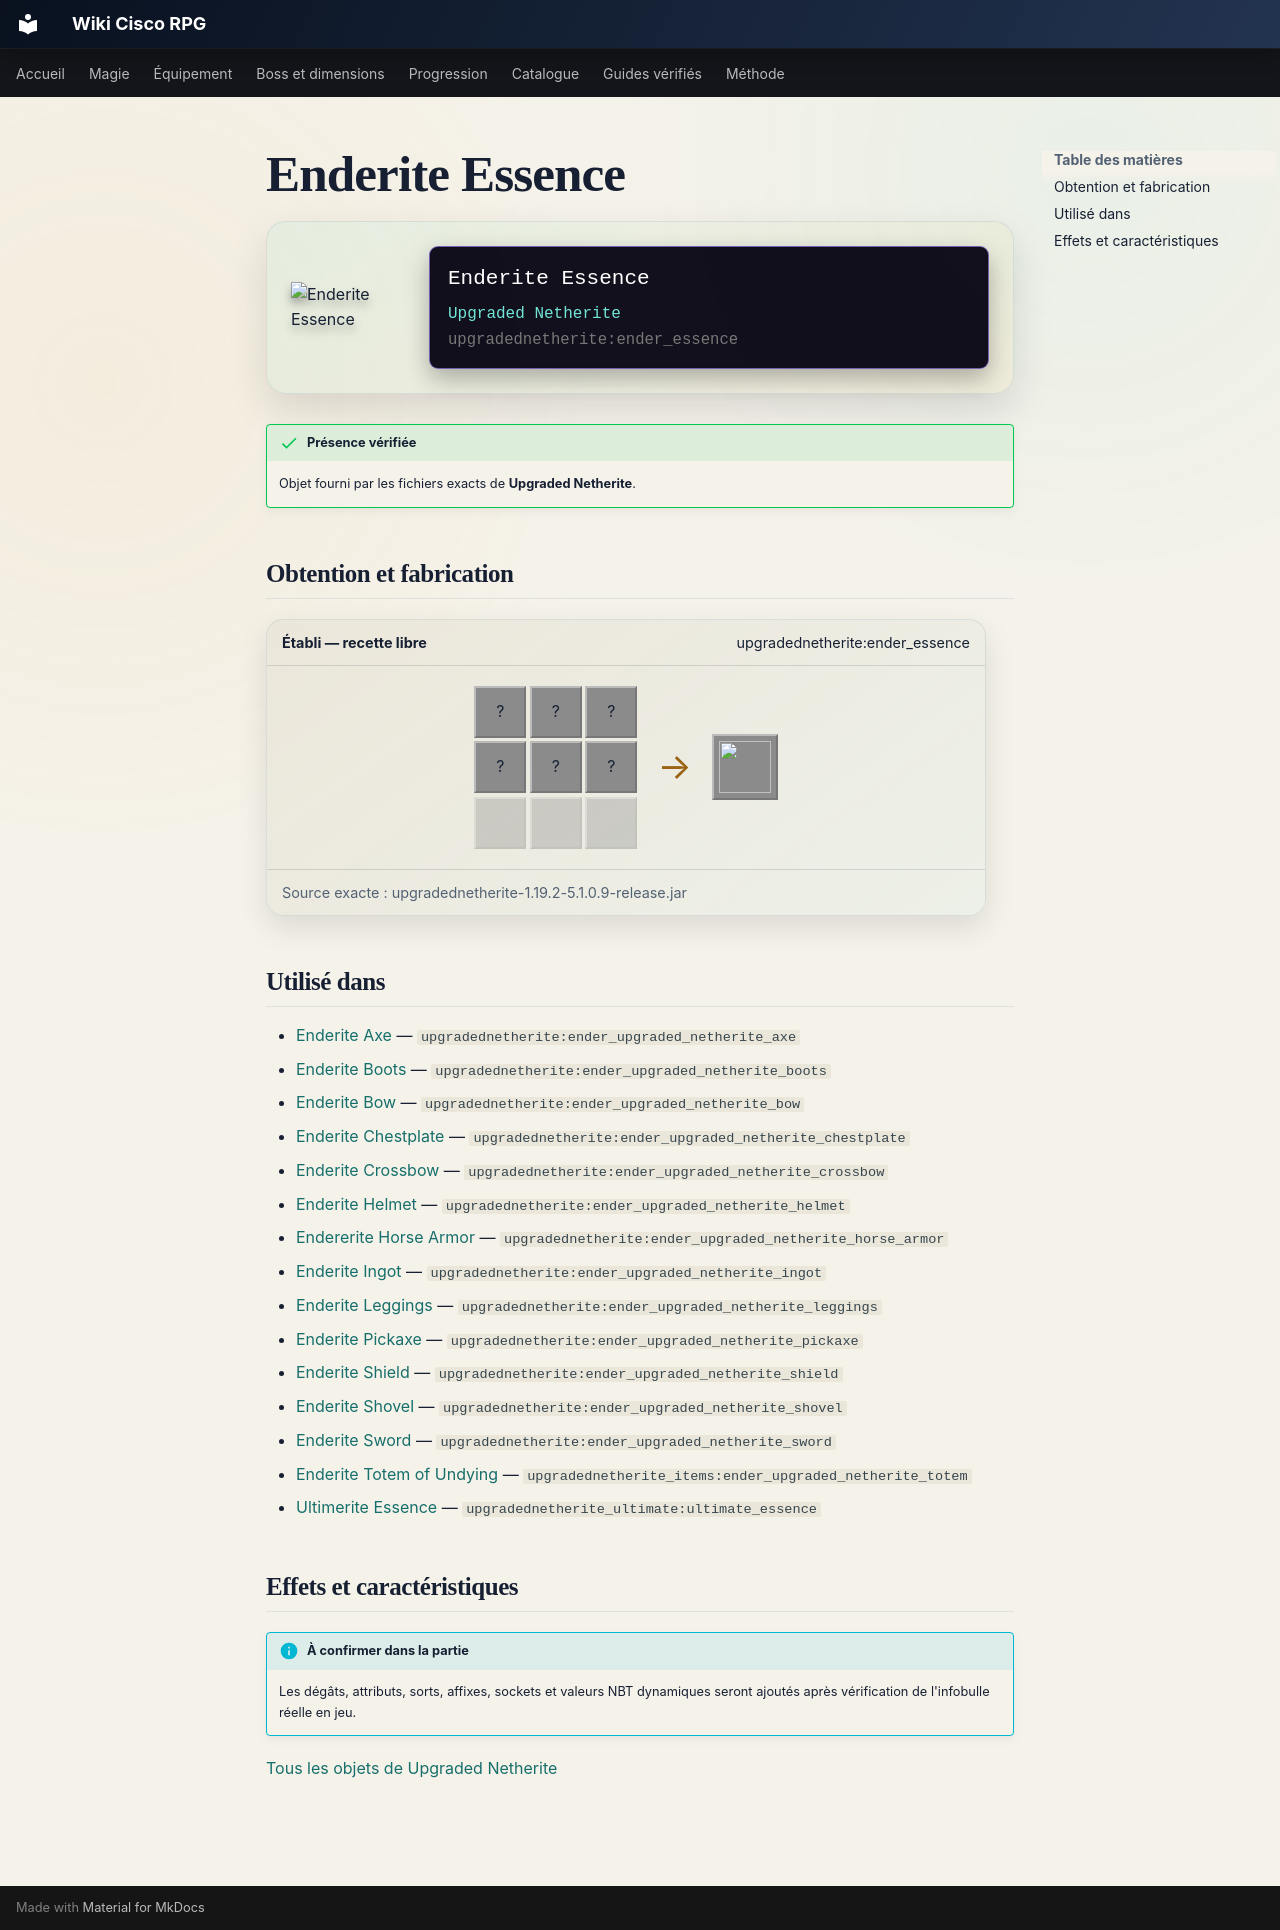

repository: Kloups-Dev/wiki-cisco-rpg · page: catalogue/objets/upgradednetherite/ender_essence/index.html · generator: mkdocs

# Enderite Essence

<div class="mc-item-showcase">
<img class="mc-item-icon" src="../../../../assets/generated/items/upgradednetherite/ender_essence.png" alt="Enderite Essence">
<div class="mc-tooltip-card">
<div class="mc-tooltip-card__name">Enderite Essence</div>
<div class="mc-tooltip-card__mod">Upgraded Netherite</div>
<div class="mc-tooltip-card__id">upgradednetherite:ender_essence</div>
</div>
</div>

!!! success "Présence vérifiée"
    Objet fourni par les fichiers exacts de **Upgraded Netherite**.

## Obtention et fabrication

<div class="jei-recipe"><div class="jei-recipe__head"><strong>Établi — recette libre</strong><span>upgradednetherite:ender_essence</span></div><div class="jei-recipe__body"><div class="jei-grid"><span class="jei-slot" title="Dragon Breath (minecraft:dragon_breath)">?</span><span class="jei-slot" title="Ghast Tear (minecraft:ghast_tear)">?</span><span class="jei-slot" title="Ender Pearl (minecraft:ender_pearl)">?</span><span class="jei-slot" title="Ender Pearl (minecraft:ender_pearl)">?</span><span class="jei-slot" title="Ender Pearl (minecraft:ender_pearl)">?</span><span class="jei-slot" title="Ender Pearl (minecraft:ender_pearl)">?</span><span class="jei-slot jei-slot--empty"></span><span class="jei-slot jei-slot--empty"></span><span class="jei-slot jei-slot--empty"></span></div><span class="jei-arrow">→</span><span class="jei-slot jei-slot--result"><img src="../../../../assets/generated/items/upgradednetherite/ender_essence.png" alt=""></span></div><div class="jei-recipe__source">Source exacte : upgradednetherite-1.19.2-5.1.0.9-release.jar</div></div>

## Utilisé dans

- [Enderite Axe](../../../catalogue/objets/upgradednetherite/ender_upgraded_netherite_axe.md) — <code>upgradednetherite:ender_upgraded_netherite_axe</code>
- [Enderite Boots](../../../catalogue/objets/upgradednetherite/ender_upgraded_netherite_boots.md) — <code>upgradednetherite:ender_upgraded_netherite_boots</code>
- [Enderite Bow](../../../catalogue/objets/upgradednetherite/ender_upgraded_netherite_bow.md) — <code>upgradednetherite:ender_upgraded_netherite_bow</code>
- [Enderite Chestplate](../../../catalogue/objets/upgradednetherite/ender_upgraded_netherite_chestplate.md) — <code>upgradednetherite:ender_upgraded_netherite_chestplate</code>
- [Enderite Crossbow](../../../catalogue/objets/upgradednetherite/ender_upgraded_netherite_crossbow.md) — <code>upgradednetherite:ender_upgraded_netherite_crossbow</code>
- [Enderite Helmet](../../../catalogue/objets/upgradednetherite/ender_upgraded_netherite_helmet.md) — <code>upgradednetherite:ender_upgraded_netherite_helmet</code>
- [Endererite Horse Armor](../../../catalogue/objets/upgradednetherite/ender_upgraded_netherite_horse_armor.md) — <code>upgradednetherite:ender_upgraded_netherite_horse_armor</code>
- [Enderite Ingot](../../../catalogue/objets/upgradednetherite/ender_upgraded_netherite_ingot.md) — <code>upgradednetherite:ender_upgraded_netherite_ingot</code>
- [Enderite Leggings](../../../catalogue/objets/upgradednetherite/ender_upgraded_netherite_leggings.md) — <code>upgradednetherite:ender_upgraded_netherite_leggings</code>
- [Enderite Pickaxe](../../../catalogue/objets/upgradednetherite/ender_upgraded_netherite_pickaxe.md) — <code>upgradednetherite:ender_upgraded_netherite_pickaxe</code>
- [Enderite Shield](../../../catalogue/objets/upgradednetherite/ender_upgraded_netherite_shield.md) — <code>upgradednetherite:ender_upgraded_netherite_shield</code>
- [Enderite Shovel](../../../catalogue/objets/upgradednetherite/ender_upgraded_netherite_shovel.md) — <code>upgradednetherite:ender_upgraded_netherite_shovel</code>
- [Enderite Sword](../../../catalogue/objets/upgradednetherite/ender_upgraded_netherite_sword.md) — <code>upgradednetherite:ender_upgraded_netherite_sword</code>
- [Enderite Totem of Undying](../../../catalogue/objets/upgradednetherite_items/ender_upgraded_netherite_totem.md) — <code>upgradednetherite_items:ender_upgraded_netherite_totem</code>
- [Ultimerite Essence](../../../catalogue/objets/upgradednetherite_ultimate/ultimate_essence.md) — <code>upgradednetherite_ultimate:ultimate_essence</code>

## Effets et caractéristiques

!!! info "À confirmer dans la partie"
    Les dégâts, attributs, sorts, affixes, sockets et valeurs NBT dynamiques seront ajoutés après vérification de l'infobulle réelle en jeu.

[Tous les objets de Upgraded Netherite](../../../contenu/upgraded-netherite.md)
